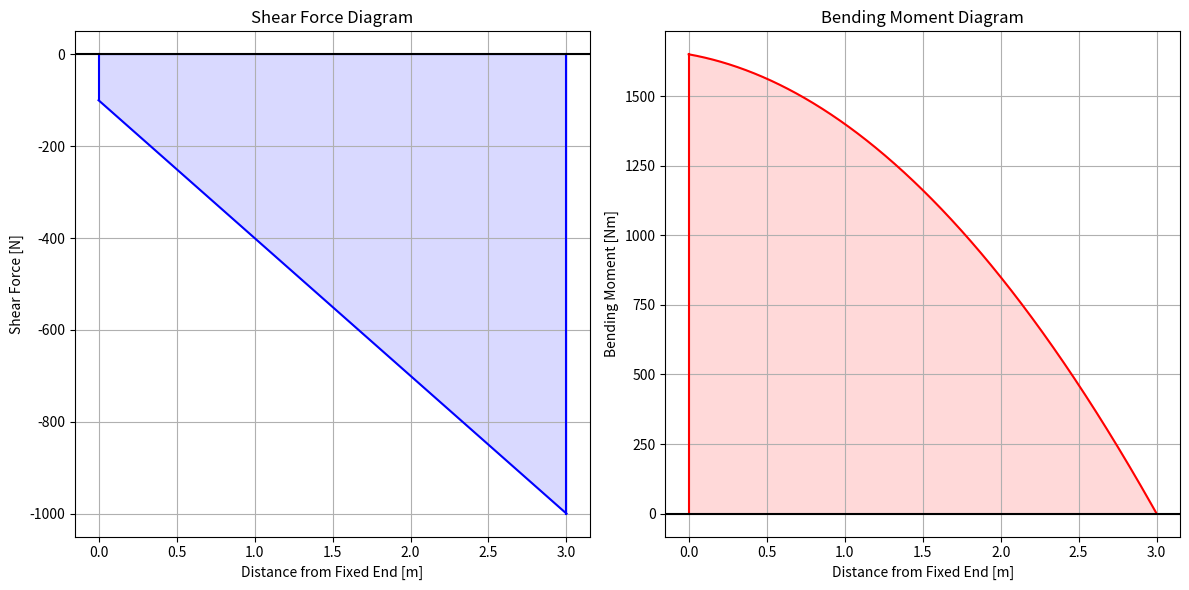

This chart was generated by the following Python code:
import math
import numpy as np 
import matplotlib.pyplot as plt

class NVM:

    def __init__(self, length=3, thrust_load=1000, distributed_load=300):
        ''' Thrust acts upwards at the end of the beam , distributed load acts downwards along the entire length of the beam
        Note that the beam itself is fixed at one end, and free on the other end '''
        self.length = length 
        self.thrust_load = thrust_load 
        self.distributed_load = distributed_load 

        self.reaction_force = (self.distributed_load * self.length) - self.thrust_load
        self.reaction_moment = (0.5 * self.distributed_load * self.length**2) - (self.thrust_load * self.length)

    def shear_force(self, x: float):
        ''' Shear Force Calculation at a Distance 'x' from the fixed end '''
        V = (-self.distributed_load * x) + self.reaction_force
        return V
    
    def bending_moment(self, x: float):
        ''' Bending Moment Calculation at a Distance 'x'  from the fixed end'''
        M = self.reaction_moment - (self.reaction_force*x) + (0.5*self.distributed_load*x**2)
        return M
    
    def plot_NVM(self):
        ''' Plotting the Shear Force and Bending Moment Diagrams '''
        x = np.linspace(0, self.length, 1000)
        shear_forces = [self.shear_force(i) for i in x]
        bending_moments = [-self.bending_moment(i) for i in x]

        plt.figure(figsize=(12, 6))

        plt.subplot(1, 2, 1)
        plt.plot(x, shear_forces, color='blue')
        plt.plot([0, 0], [0, self.shear_force(0)], color='blue')
        plt.plot([self.length, self.length], [0, self.shear_force(self.length)], color='blue')
        plt.axhline(y=0, color='black')
        plt.fill_between(x, shear_forces, color='blue', alpha=0.15)
        plt.title('Shear Force Diagram')
        plt.xlabel('Distance from Fixed End [m]')
        plt.ylabel('Shear Force [N]')
        plt.grid(True)
        
        plt.subplot(1, 2, 2)
        plt.plot(x, bending_moments, color='red')
        plt.plot([0, 0], [0, -self.bending_moment(0)], color='red')
        plt.plot([self.length, self.length], [0, self.bending_moment(self.length)], color='red')
        plt.axhline(y=0, color='black')
        plt.fill_between(x, bending_moments, color='red', alpha=0.15)
        plt.title('Bending Moment Diagram')
        plt.xlabel('Distance from Fixed End [m]')
        plt.ylabel('Bending Moment [Nm]')
        plt.grid(True)

        plt.tight_layout()
        plt.show()


if __name__ == '__main__':
    beam = NVM()

    print(beam.shear_force(0))
    print(beam.shear_force(1.25))
    print(beam.shear_force(2.5))

    print(beam.bending_moment(0))
    print(beam.bending_moment(1.25))
    print(beam.bending_moment(2.5))

    beam.plot_NVM()









